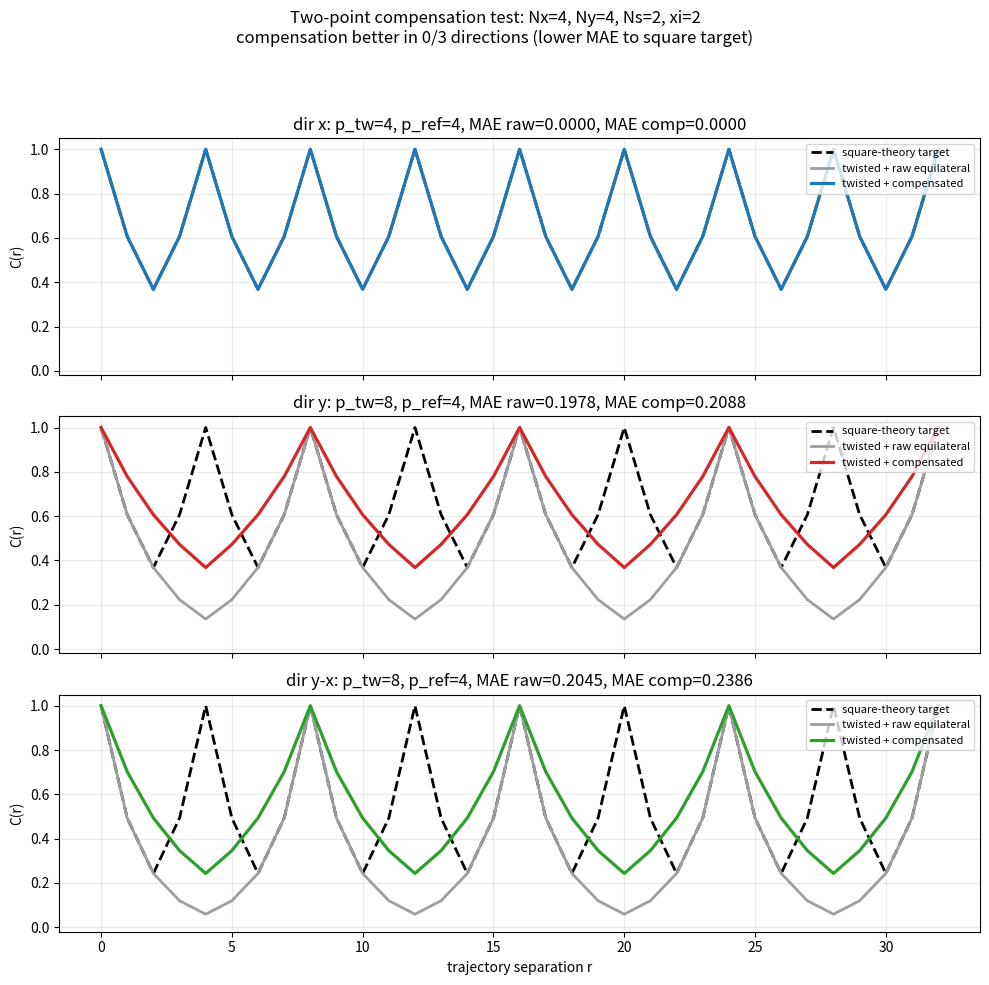
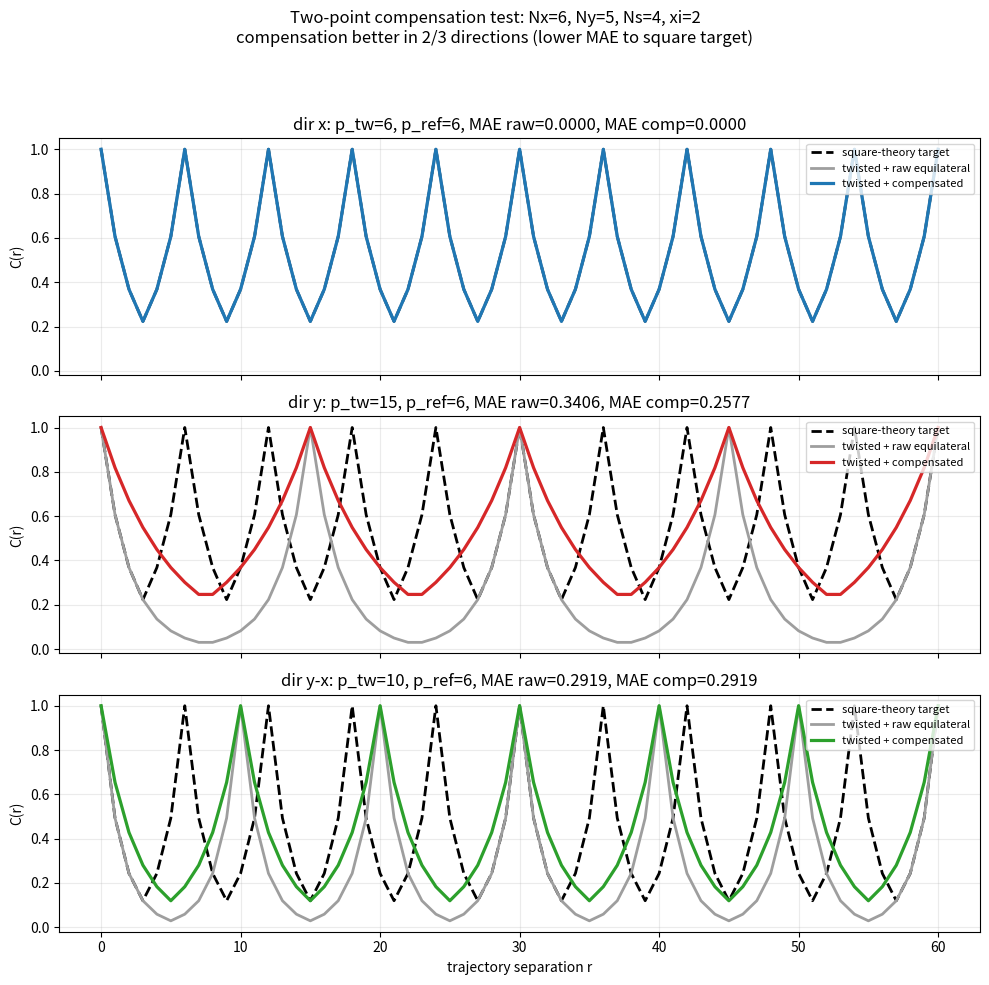
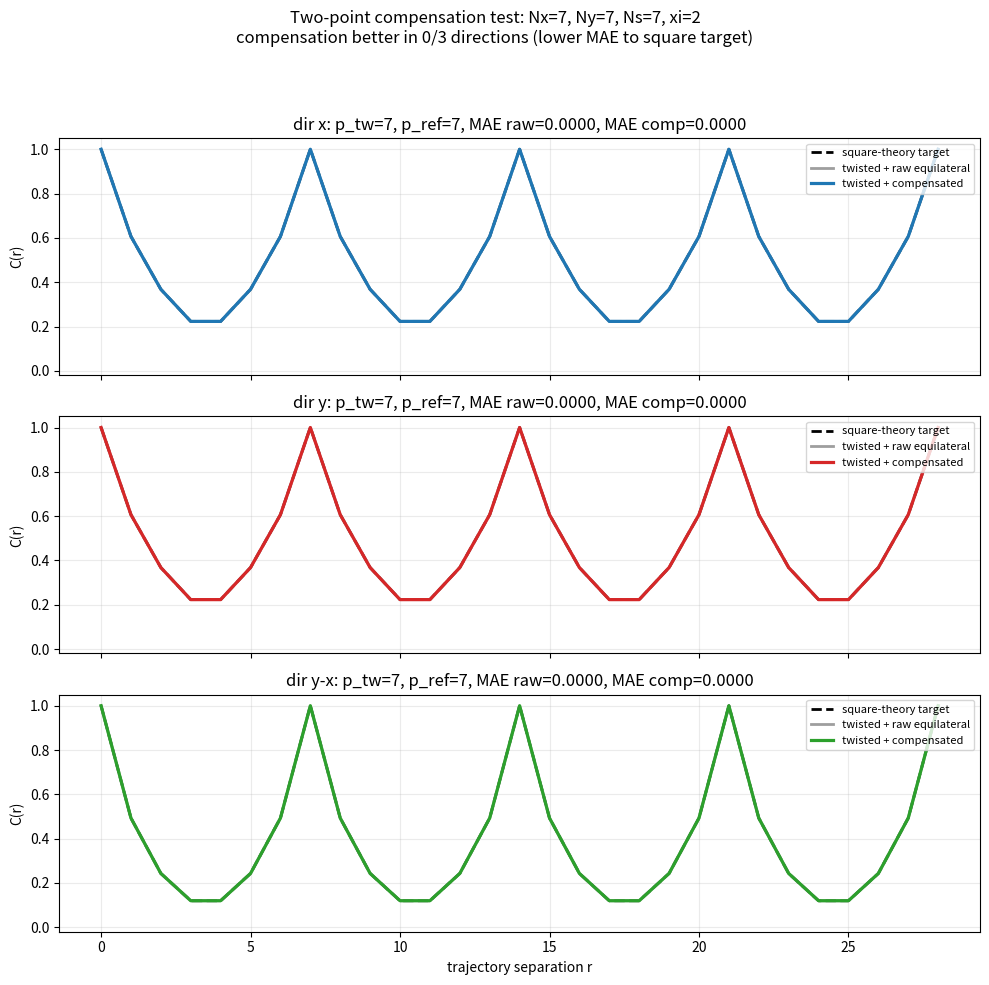
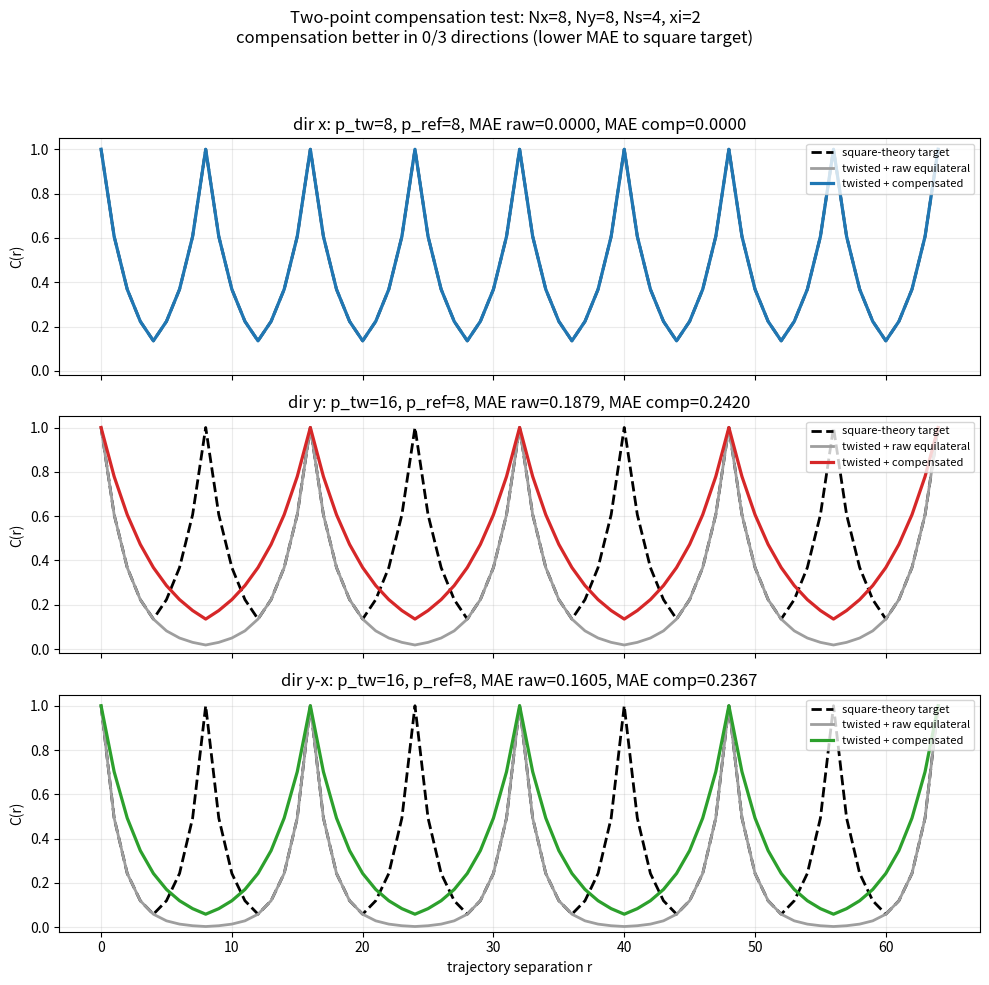

Reproduce these figures in Python, in order.
#!/usr/bin/env python3
"""Show two-point improvement after compensation.

For each feasible case (Nx, Ny, Ns), compare per-direction correlators:
- Square-theory target
- Twisted BC with raw equilateral local lengths
- Twisted BC with compensating local lengths

Model: C(r) = exp(-d_eff(r)/xi), with folded periodic distance.
"""

from __future__ import annotations

import argparse
import math
from pathlib import Path

import matplotlib.pyplot as plt
import numpy as np


def parse_case(text: str) -> tuple[int, int, int]:
    parts = text.lower().replace(" ", "").split("x")
    if len(parts) != 3:
        raise ValueError(f"Invalid case '{text}', expected Nx x Ny x Ns")
    return int(parts[0]), int(parts[1]), int(parts[2])


def parse_cases(text: str) -> list[tuple[int, int, int]]:
    out: list[tuple[int, int, int]] = []
    for chunk in text.split(","):
        c = chunk.strip()
        if c:
            out.append(parse_case(c))
    return out


def periods(nx: int, ny: int, ns: int) -> tuple[int, int, int]:
    px = nx
    py = nx * ny // math.gcd(nx, ns)
    pr = nx * ny // math.gcd(nx, ny + ns)
    return px, py, pr


def folded_distance(r: np.ndarray, p: int) -> np.ndarray:
    rem = np.mod(r, p)
    return np.minimum(rem, p - rem)


def compensating_lengths(px: int, py: int, pr: int) -> tuple[bool, tuple[float, float, float]]:
    lx = 1.0
    ly = px / py
    lr = math.sqrt(2.0) * px / pr
    feasible = abs(lx - ly) <= lr <= (lx + ly)
    return feasible, (lx, ly, lr)


def correlator(r: np.ndarray, p: int, ell: float, xi: float) -> np.ndarray:
    d = folded_distance(r, p) * ell
    return np.exp(-d / xi)


def draw_case(nx: int, ny: int, ns: int, xi: float, out_dir: Path) -> tuple[bool, str]:
    px, py, pr = periods(nx, ny, ns)
    feasible, (lx, ly, lr) = compensating_lengths(px, py, pr)
    if not feasible:
        return False, f"({nx},{ny},{ns}) infeasible"

    # Periods for directions under twisted BC.
    p_tw = {
        "x": px,
        "y": py,
        "y-x": pr,
    }

    # Square-theory target periods and local lengths.
    # Use p_ref=px for all directions so x,y,y-x are isotropically periodic in the target.
    p_ref = px
    ell_ref = {
        "x": 1.0,
        "y": 1.0,
        "y-x": math.sqrt(2.0),
    }

    # Raw equilateral local lengths on triangular lattice.
    ell_raw = {
        "x": 1.0,
        "y": 1.0,
        "y-x": math.sqrt(2.0),
    }

    # Compensating local lengths from periodicities.
    ell_cmp = {
        "x": lx,
        "y": ly,
        "y-x": lr,
    }

    pmax = max(px, py, pr, p_ref)
    r = np.arange(0, 4 * pmax + 1)

    fig, axes = plt.subplots(3, 1, figsize=(10, 10), sharex=True)

    directions = [
        ("x", "#1f77b4"),
        ("y", "#d62728"),
        ("y-x", "#2ca02c"),
    ]

    improvements = []

    for ax, (name, color) in zip(axes, directions):
        c_ref = correlator(r, p_ref, ell_ref[name], xi)
        c_raw = correlator(r, p_tw[name], ell_raw[name], xi)
        c_cmp = correlator(r, p_tw[name], ell_cmp[name], xi)

        mae_raw = float(np.mean(np.abs(c_raw - c_ref)))
        mae_cmp = float(np.mean(np.abs(c_cmp - c_ref)))
        improvements.append((name, mae_raw, mae_cmp))

        ax.plot(r, c_ref, "k--", lw=2.0, label="square-theory target")
        ax.plot(r, c_raw, color="#9e9e9e", lw=2.0, label="twisted + raw equilateral")
        ax.plot(r, c_cmp, color=color, lw=2.3, label="twisted + compensated")

        ax.set_ylabel("C(r)")
        ax.set_ylim(-0.02, 1.05)
        ax.grid(alpha=0.25)
        ax.set_title(
            f"dir {name}: p_tw={p_tw[name]}, p_ref={p_ref}, "
            f"MAE raw={mae_raw:.4f}, MAE comp={mae_cmp:.4f}"
        )
        ax.legend(loc="upper right", fontsize=8)

    axes[-1].set_xlabel("trajectory separation r")

    n_better = sum(1 for _, a, b in improvements if b < a)
    fig.suptitle(
        f"Two-point compensation test: Nx={nx}, Ny={ny}, Ns={ns}, xi={xi:.3g}"
        f"\ncompensation better in {n_better}/3 directions (lower MAE to square target)",
        fontsize=12,
    )
    fig.tight_layout(rect=[0, 0, 1, 0.94])

    stem = f"two_point_compensation_Nx{nx}_Ny{ny}_Ns{ns}"
    png = out_dir / f"{stem}.png"
    svg = out_dir / f"{stem}.svg"
    fig.savefig(png, dpi=180)
    fig.savefig(svg)
    plt.close(fig)

    return True, (
        f"({nx},{ny},{ns}) better_dirs={n_better}/3 "
        f"raw_mae={[round(x[1],4) for x in improvements]} "
        f"comp_mae={[round(x[2],4) for x in improvements]}"
    )


def main() -> None:
    parser = argparse.ArgumentParser(description=__doc__)
    parser.add_argument(
        "--cases",
        default="4x4x2,6x5x4,7x7x7,8x8x4",
        help="Comma-separated Nx x Ny x Ns cases",
    )
    parser.add_argument("--xi", type=float, default=2.0, help="Decay length")
    parser.add_argument(
        "--out-dir",
        default="thinkTwist/two_point_compensation",
        help="Output directory",
    )
    args = parser.parse_args()

    out_dir = Path(args.out_dir)
    out_dir.mkdir(parents=True, exist_ok=True)

    done: list[str] = []
    skipped: list[str] = []

    for nx, ny, ns in parse_cases(args.cases):
        ok, msg = draw_case(nx, ny, ns, args.xi, out_dir)
        if ok:
            done.append(msg)
        else:
            skipped.append(msg)

    readme = out_dir / "README.txt"
    lines = [
        "Two-Point Compensation Improvement",
        "===============================",
        "",
        f"cases = {args.cases}",
        f"xi = {args.xi}",
        f"generated = {len(done)}",
    ]
    lines.extend(done)
    lines.append("")
    lines.append(f"skipped = {len(skipped)}")
    lines.extend(skipped)
    readme.write_text("\n".join(lines) + "\n")

    print(f"Wrote {readme}")
    for d in done:
        print(d)
    for s in skipped:
        print(f"SKIP {s}")


if __name__ == "__main__":
    main()
